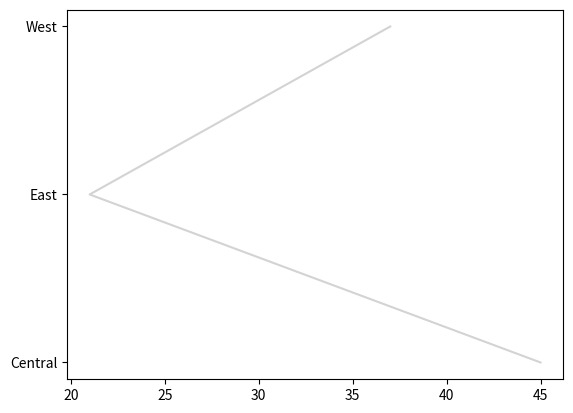

Python code for this plot:
import matplotlib.pyplot as plt

def neighborhood_view(question, names, values):
    fig, ax = plt.subplots()
    if question == "compare":
        ax.plot(values, names, color="lightgray")
    elif question == "distribution":
        ax.plot(values, [0] * len(values), marker="o", linestyle="")
    return fig, ax

fig, ax = neighborhood_view("compare", ["Central", "East", "West"], [45, 21, 37])
